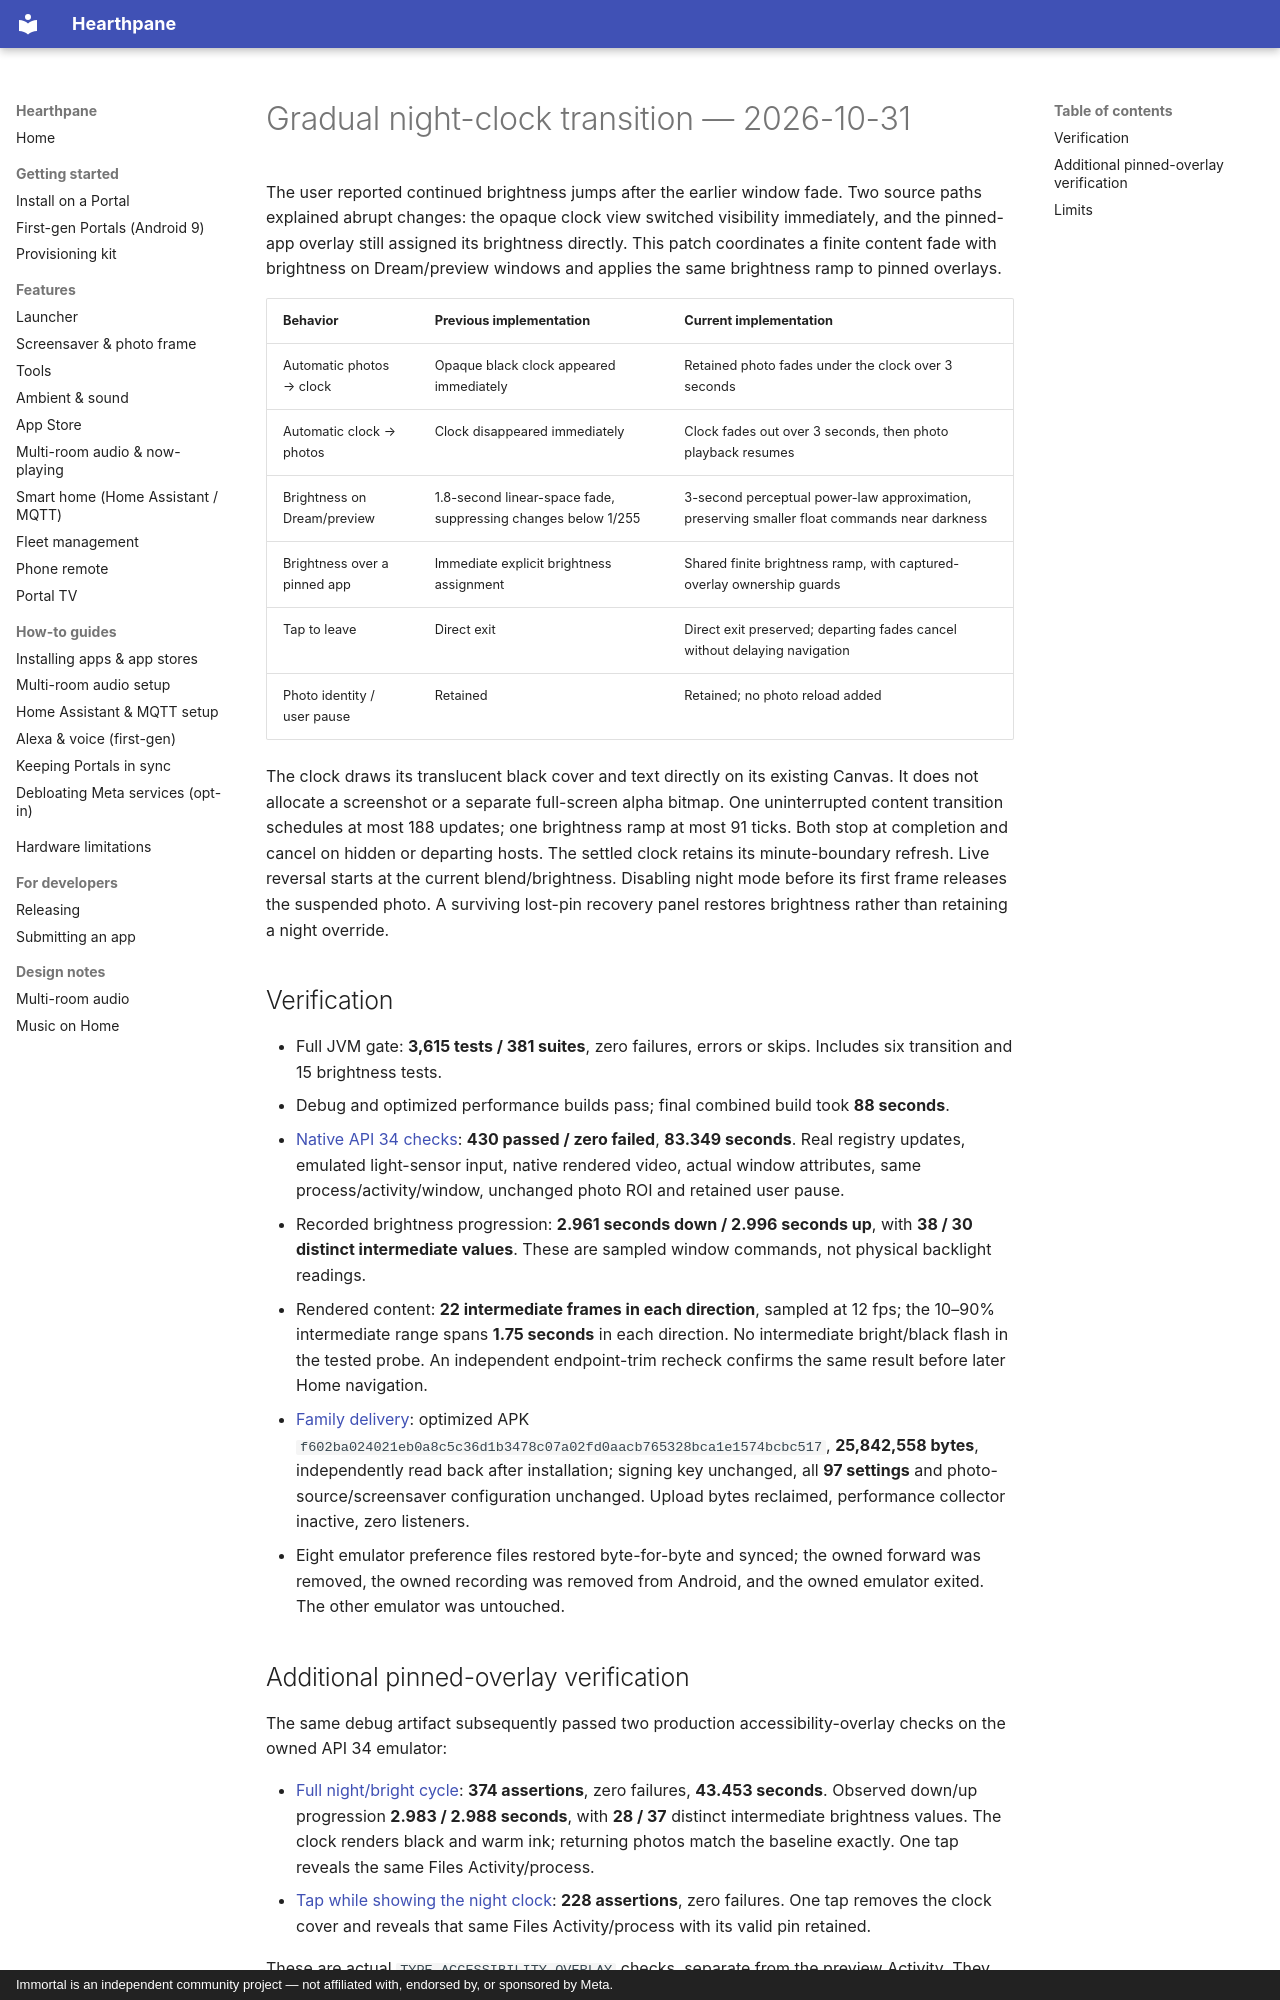

repository: rlchandani/portal-prime · page: portal-night-crossfade-2026-10-31/index.html · generator: mkdocs · copyright: Immortal is an independent community project — not affiliated with, endorsed by, or sponsored by Meta.

# Gradual night-clock transition — 2026-10-31

The user reported continued brightness jumps after the earlier window fade.
Two source paths explained abrupt changes: the opaque clock view switched
visibility immediately, and the pinned-app overlay still assigned its brightness
directly. This patch coordinates a finite content fade with brightness on
Dream/preview windows and applies the same brightness ramp to pinned overlays.

| Behavior | Previous implementation | Current implementation |
| --- | --- | --- |
| Automatic photos → clock | Opaque black clock appeared immediately | Retained photo fades under the clock over 3 seconds |
| Automatic clock → photos | Clock disappeared immediately | Clock fades out over 3 seconds, then photo playback resumes |
| Brightness on Dream/preview | 1.8-second linear-space fade, suppressing changes below 1/255 | 3-second perceptual power-law approximation, preserving smaller float commands near darkness |
| Brightness over a pinned app | Immediate explicit brightness assignment | Shared finite brightness ramp, with captured-overlay ownership guards |
| Tap to leave | Direct exit | Direct exit preserved; departing fades cancel without delaying navigation |
| Photo identity / user pause | Retained | Retained; no photo reload added |

The clock draws its translucent black cover and text directly on its existing
Canvas. It does not allocate a screenshot or a separate full-screen alpha bitmap.
One uninterrupted content transition schedules at most 188 updates; one
brightness ramp at most 91 ticks. Both stop at completion and cancel on hidden
or departing hosts. The settled clock retains its minute-boundary refresh.
Live reversal starts at the current blend/brightness. Disabling night mode before
its first frame releases the suspended photo. A surviving lost-pin recovery
panel restores brightness rather than retaining a night override.

## Verification

- Full JVM gate: **3,615 tests / 381 suites**, zero failures, errors or skips.
  Includes six transition and 15 brightness tests.
- Debug and optimized performance builds pass; final combined build took
  **88 seconds**.
- [Native API 34 checks](https://github.com/starbrightlab/immortal/blob/main/mocks/portal-premium-player-20261030/evidence/native-night-crossfade/checks.json):
  **430 passed / zero failed**, **83.349 seconds**. Real registry updates,
  emulated light-sensor input, native rendered video, actual window attributes,
  same process/activity/window, unchanged photo ROI and retained user pause.
- Recorded brightness progression: **2.961 seconds down / 2.996 seconds up**,
  with **38 / 30 distinct intermediate values**. These are sampled window
  commands, not physical backlight readings.
- Rendered content: **22 intermediate frames in each direction**, sampled at
  12 fps; the 10–90% intermediate range spans **1.75 seconds** in each direction.
  No intermediate bright/black flash in the tested probe. An independent
  endpoint-trim recheck confirms the same result before later Home navigation.
- [Family delivery](https://github.com/starbrightlab/immortal/blob/main/mocks/portal-premium-player-20261030/evidence/family-night-crossfade/verification.json):
  optimized APK `f602ba024021eb0a8c5c36d1b3478c07a02fd0aacb765328bca1e1574bcbc517`,
  **25,842,558 bytes**, independently read back after installation; signing key
  unchanged, all **97 settings** and photo-source/screensaver configuration
  unchanged. Upload bytes reclaimed, performance collector inactive, zero listeners.
- Eight emulator preference files restored byte-for-byte and synced; the owned
  forward was removed, the owned recording was removed from Android, and the
  owned emulator exited. The other emulator was untouched.
